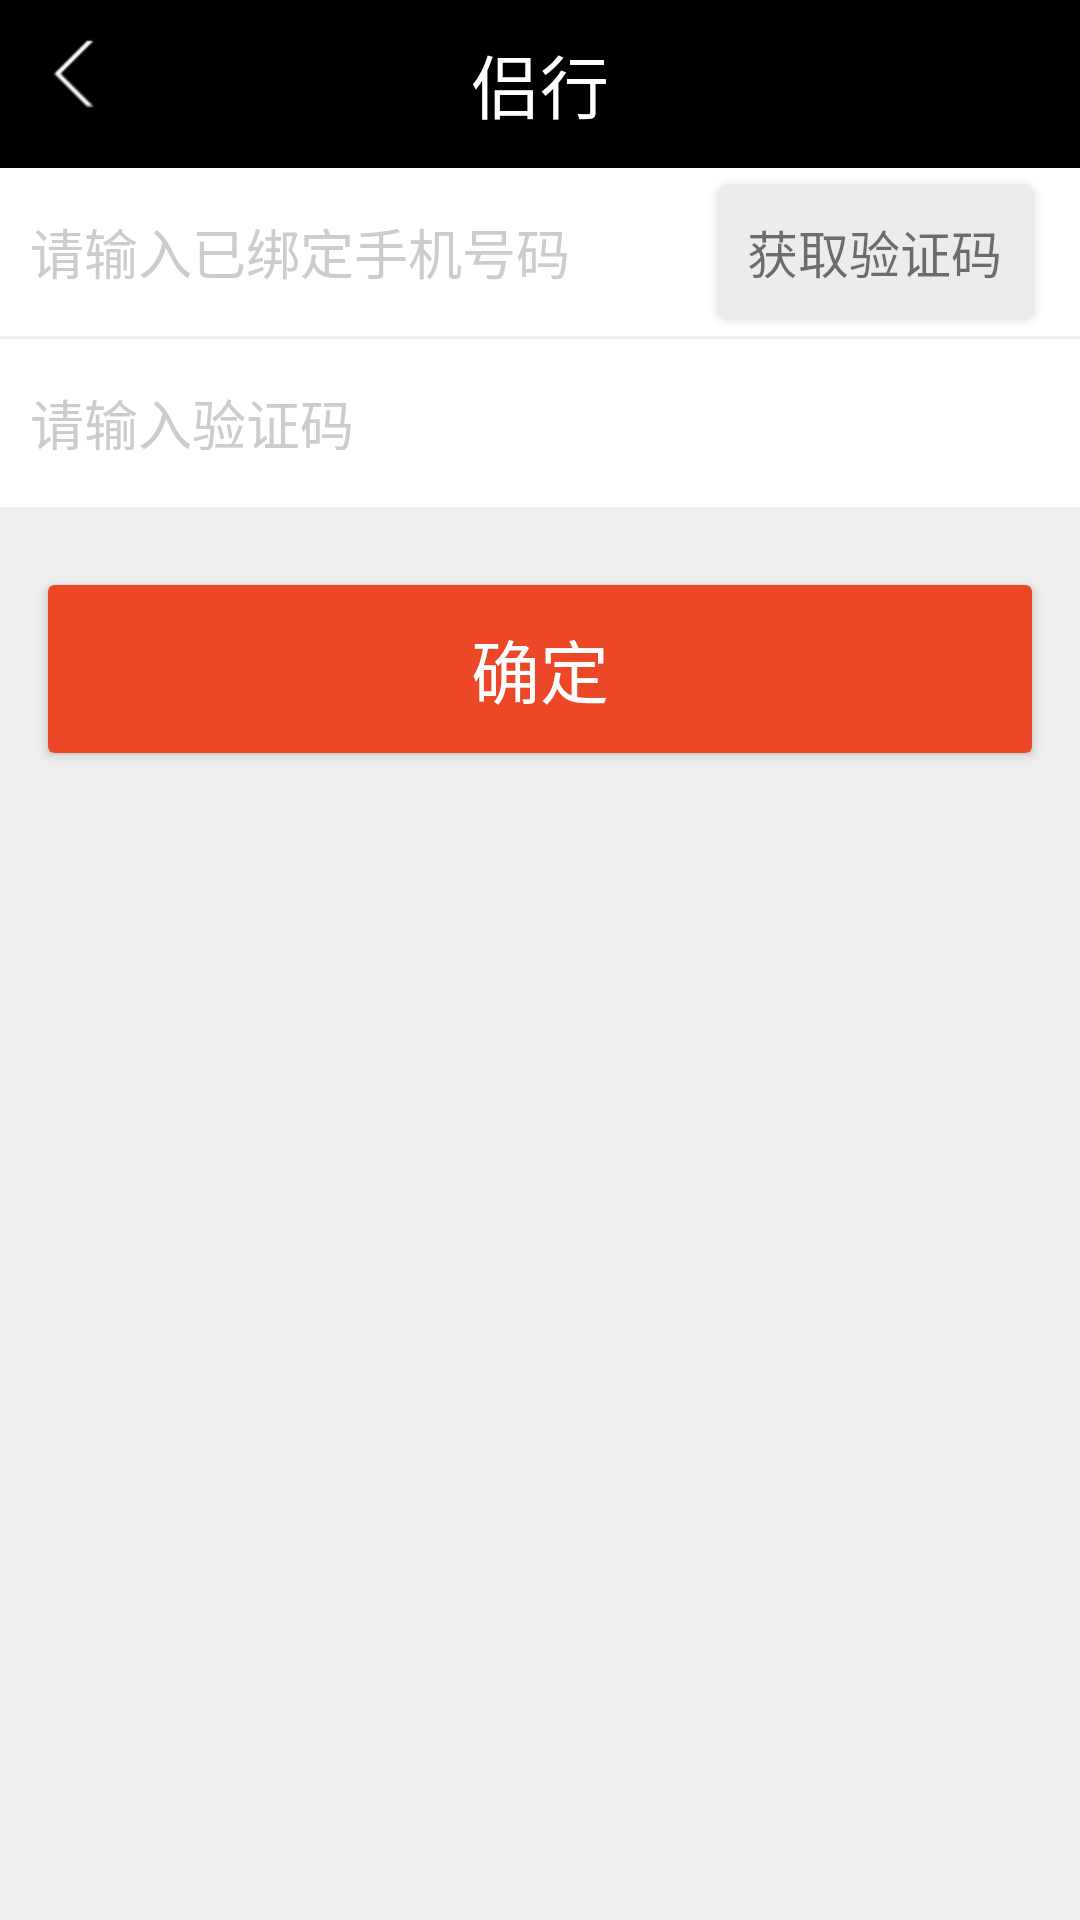

Produce the Android XML layout that renders to this screen, including the resource entries it uses.
<!-- AndroidManifest.xml: application theme AppTheme -->
<!-- res/layout/login_sms.xml -->
<?xml version="1.0" encoding="utf-8"?>
<LinearLayout xmlns:android="http://schemas.android.com/apk/res/android"
    xmlns:app="http://schemas.android.com/apk/res-auto"
    android:layout_width="match_parent"
    android:layout_height="match_parent"
    android:orientation="vertical"
    android:background="@color/grey">

    
    <include layout="@layout/head_common"></include>

    <LinearLayout
        android:layout_width="match_parent"
        android:layout_height="@dimen/big_menu_height"
        android:orientation="horizontal"
        android:background="@android:color/white"
        android:layout_marginBottom="1dp">

        <EditText
            android:layout_width="0dp"
            android:layout_weight="5"
            android:layout_height="match_parent"
            android:background="@null"
            android:hint="请输入已绑定手机号码"
            android:paddingLeft="@dimen/small_margin"
            android:textColorHint="@color/small_grey"
            android:inputType="phone"
            android:maxLines="1"/>

        <android.support.v7.widget.CardView
            android:layout_width="wrap_content"
            android:layout_height="wrap_content"
            app:cardBackgroundColor="#ececec"
            app:contentPadding="@dimen/small_margin"
            android:layout_gravity="center_vertical"
            android:layout_marginRight="@dimen/common_margin"
            app:cardCornerRadius="4dp">

            <TextView
                android:layout_width="wrap_content"
                android:layout_height="wrap_content"
                android:text="获取验证码"
                android:textSize="@dimen/small_text_size"/>
        </android.support.v7.widget.CardView>
    </LinearLayout>

    <LinearLayout
        android:layout_width="match_parent"
        android:layout_height="wrap_content"
        android:background="@android:color/white">

        <EditText
            android:layout_width="match_parent"
            android:layout_height="@dimen/big_menu_height"
            android:background="@null"
            android:hint="请输入验证码"
            android:paddingLeft="@dimen/small_margin"
            android:inputType="number"
            android:textColorHint="@color/small_grey"/>
    </LinearLayout>

    <android.support.v7.widget.CardView
        android:layout_width="match_parent"
        android:layout_height="@dimen/big_menu_height"
        app:cardBackgroundColor="#ec4727"
        android:layout_marginTop="@dimen/big_dimmen"
        android:layout_marginLeft="@dimen/common_margin"
        android:layout_marginRight="@dimen/common_margin">

        <TextView
            android:layout_width="wrap_content"
            android:layout_height="wrap_content"
            android:layout_gravity="center"
            android:text="确定"
            android:textColor="@android:color/white"
            android:textSize="@dimen/small_big_text"/>
    </android.support.v7.widget.CardView>

</LinearLayout>
<!-- res/layout/head_common.xml (included above) -->
<?xml version="1.0" encoding="utf-8"?>
<RelativeLayout xmlns:android="http://schemas.android.com/apk/res/android"
    android:layout_width="match_parent"
    android:layout_height="@dimen/big_menu_height"
    android:background="@android:color/black"
    android:gravity="center_vertical"
    android:paddingLeft="@dimen/common_margin"
    android:paddingRight="@dimen/common_margin">

    
    <ImageView
        android:layout_width="wrap_content"
        android:layout_height="wrap_content"
        android:background="@mipmap/back"/>

    
    <TextView
        android:layout_width="wrap_content"
        android:layout_height="wrap_content"
        android:text="侣行"
        android:textColor="@android:color/white"
        android:textSize="@dimen/small_big_text"
        android:layout_centerHorizontal="true"/>

</RelativeLayout>
<!-- resources referenced by this layout -->
<resources>
  <color name="grey">#efefef</color>
  <color name="small_grey">#cccccc</color>
  <dimen name="big_dimmen">26dp</dimen>
  <dimen name="big_menu_height">56dp</dimen>
  <dimen name="common_margin">16dp</dimen>
  <dimen name="small_big_text">23sp</dimen>
  <dimen name="small_margin">10dp</dimen>
  <dimen name="small_text_size">17sp</dimen>
  <!-- mipmap back: png bitmap (mipmap-hdpi, 3050 bytes) -->
  <style name="AppTheme" parent="Theme.AppCompat.Light.NoActionBar">
          
          <item name="colorPrimary">@color/colorPrimary</item>
          <item name="colorPrimaryDark">@color/colorPrimaryDark</item>
          <item name="colorAccent">@color/colorAccent</item>
      </style>
  <color name="colorPrimary">#3F51B5</color>
  <color name="colorPrimaryDark">#303F9F</color>
  <color name="colorAccent">#FF4081</color>
</resources>
